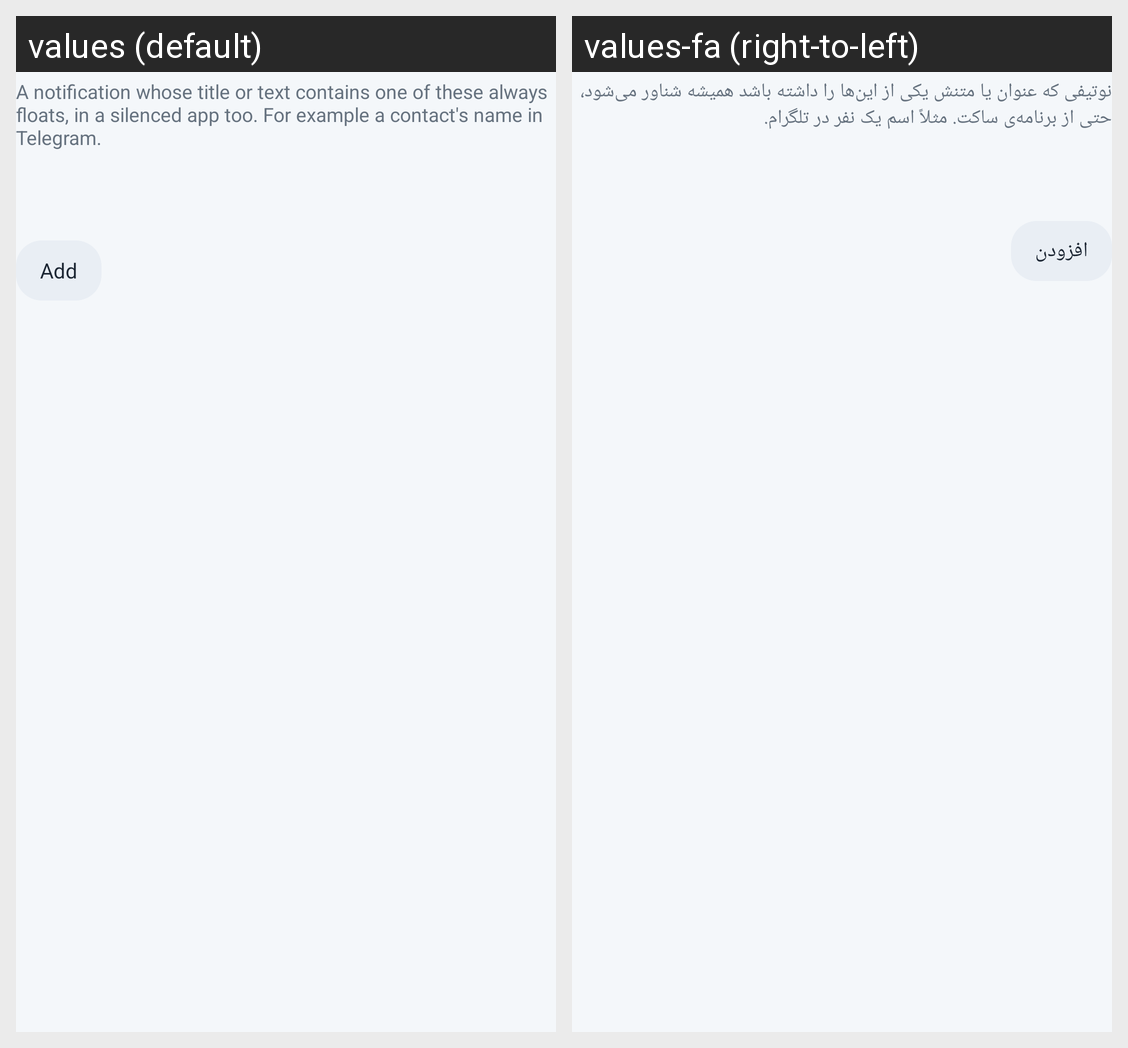

The same Android screen rendered under two of its app's locales, left to right. List the strings drawn on it with the default value and each locale's translation.
Android screen res/layout/set_words.xml rendered under 2 locales, left to right: values (default), values-fa (right-to-left). Device: Nexus 5 (rendered at 1080×1920; each locale shown at half size, 540×960, under a caption strip naming it); theme Theme.Aram.
Strings drawn on this screen, with the default value and each locale's value (text and hints the layout hard-codes, and strings that could not be matched under every locale, appear in the picture but are not listed):

words_hint
  values: A notification whose title or text contains one of these always floats, in a silenced app too. For example a contact's name in Telegram.
  values-fa: نوتیفی که عنوان یا متنش یکی از این‌ها را داشته باشد همیشه شناور می‌شود، حتی از برنامه‌ی ساکت. مثلاً اسم یک نفر در تلگرام.

add
  values: Add
  values-fa: افزودن
